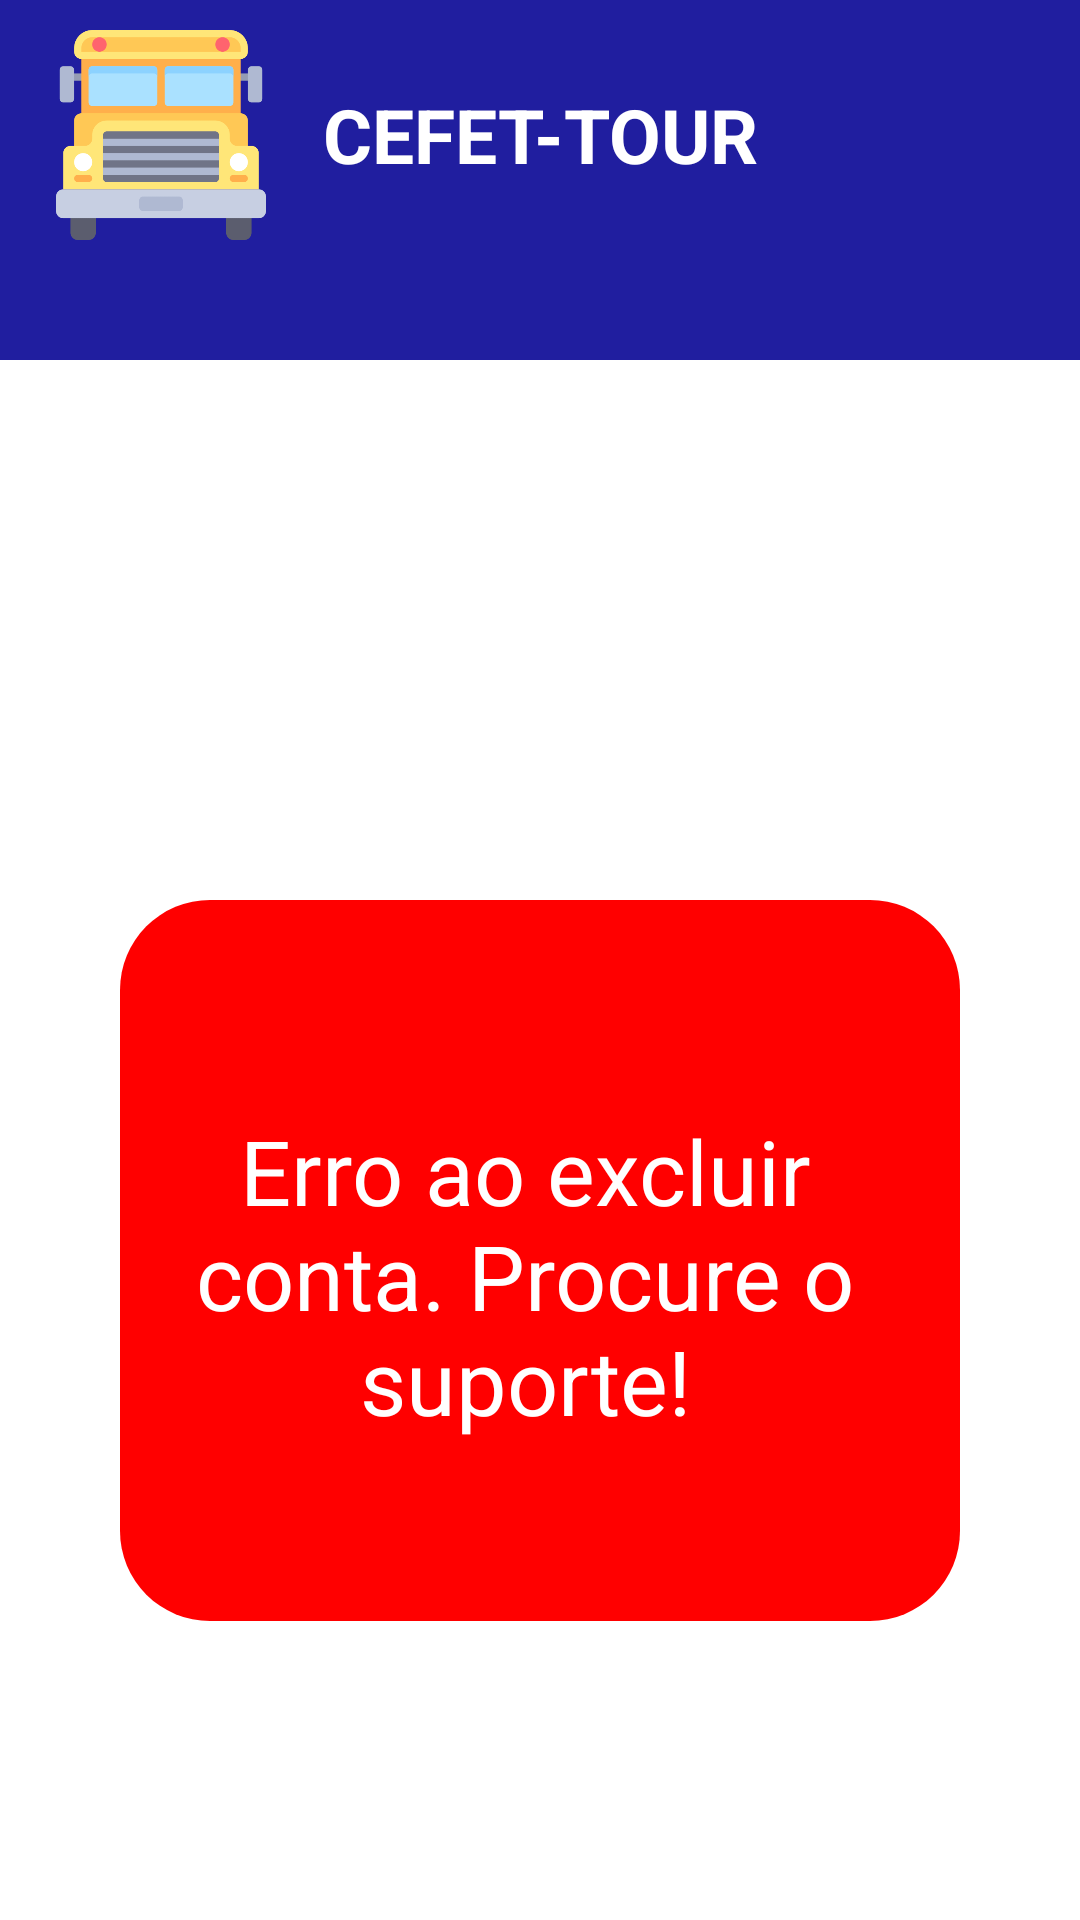

Layout XML and referenced resources for this Android screen:
<!-- AndroidManifest.xml: application theme Theme.CefetTour -->
<!-- res/layout/activity_delete_account_error.xml -->
<?xml version="1.0" encoding="utf-8"?>
<androidx.coordinatorlayout.widget.CoordinatorLayout
    xmlns:android="http://schemas.android.com/apk/res/android"
    xmlns:app="http://schemas.android.com/apk/res-auto"
    xmlns:tools="http://schemas.android.com/tools"
    android:layout_width="match_parent"
    android:layout_height="match_parent"
    tools:context=".CreateAccount">

    <RelativeLayout
        android:id="@+id/Header_Layout"
        android:layout_width="match_parent"
        android:layout_height="90dp"
        android:background="@color/Blue"
        android:orientation="horizontal"
        app:layout_constraintEnd_toEndOf="parent"
        app:layout_constraintStart_toStartOf="parent"
        app:layout_constraintTop_toTopOf="parent">

        <ImageView
            android:id="@+id/AppLogo"
            android:layout_width="80dp"
            android:layout_height="80dp"
            android:layout_alignParentStart="true"
            android:layout_alignParentTop="true"
            android:layout_alignParentBottom="true"
            android:layout_marginTop="10dp"
            android:layout_marginBottom="10dp"
            android:layout_toStartOf="@+id/Logo"
            android:src="@drawable/schoolbus" />

        <TextView
            android:id="@+id/Logo"
            android:layout_width="wrap_content"
            android:layout_height="match_parent"
            android:layout_centerHorizontal="true"
            android:gravity="center"
            android:text="@string/logo_string"
            android:textColor="@color/white"
            android:textSize="25sp"
            android:textStyle="bold" />

    </RelativeLayout>

    <LinearLayout
        android:id="@+id/Header_Buttons_Layout"
        android:layout_width="match_parent"
        android:layout_height="30dp"
        android:layout_marginTop="90dp"
        android:layout_weight="30"
        android:background="@color/Head_Color"
        android:orientation="vertical"
        app:layout_constraintTop_toTopOf="parent">

    </LinearLayout>
        <TextView
            android:id="@+id/drop_erro"
            android:layout_width="wrap_content"
            android:layout_marginLeft="40dp"
            android:layout_marginRight="40dp"
            android:layout_height="wrap_content"
            android:layout_marginTop="300dp"
            android:background="@drawable/rounded_erro"
            android:paddingTop="70dp"
            android:paddingRight="10dp"
            android:paddingBottom="60dp"
            android:text= "@string/account_drop_error"
            android:textSize="30sp"
            android:textAlignment="center"
            android:textColor="@color/white"/>

    <Button
        android:id="@+id/drop_account_error"
        android:layout_width="wrap_content"
        android:layout_height="50dp"
        android:layout_marginLeft="150dp"
        android:layout_marginTop="550dp"
        android:background="@drawable/rounded_button"
        android:text="@string/account_creation_inicio"
        android:textAllCaps="false"
        android:textColor="@color/white"
        android:textSize="20sp" />


</androidx.coordinatorlayout.widget.CoordinatorLayout>
<!-- resources referenced by this layout -->
<resources>
  <color name="Blue">#201E9F</color>
  <color name="Head_Color">#201E9F</color>
  <color name="white">#FFFFFFFF</color>
  <!-- drawable rounded_erro (drawable) -->
  <?xml version="1.0" encoding="utf-8"?>
  <shape xmlns:android="http://schemas.android.com/apk/res/android"
      android:shape="rectangle">
      <solid android:color="@color/Background_Erro" />
      <corners android:bottomRightRadius="30dp"
          android:bottomLeftRadius="30dp"
          android:topRightRadius="30dp"
          android:topLeftRadius="30dp"/>
  </shape>
  <!-- drawable schoolbus: png bitmap (drawable, 12503 bytes) -->
  <string name="account_creation_inicio">Inicio</string>
  <string name="account_drop_error">Erro ao excluir conta. Procure o suporte!</string>
  <string name="logo_string">CEFET-TOUR</string>
  <style name="Theme.CefetTour" parent="Theme.MaterialComponents.DayNight.DarkActionBar">
          
          <item name="colorPrimary">@color/Head_Color</item>
          <item name="colorPrimaryVariant">@color/Head_Color_Light</item>
          <item name="colorOnPrimary">@color/white</item>
          
          <item name="colorSecondary">@color/teal_200</item>
          <item name="colorSecondaryVariant">@color/teal_700</item>
          <item name="colorOnSecondary">@color/black</item>
          
          <item name="android:statusBarColor" tools:targetApi="l">?attr/colorPrimaryVariant</item>
          
      </style>
  <color name="Background_Erro">#FF0000</color>
  <color name="Head_Color_Light">#2725CC</color>
  <color name="teal_200">#FF03DAC5</color>
  <color name="teal_700">#FF018786</color>
  <color name="black">#FF000000</color>
</resources>
